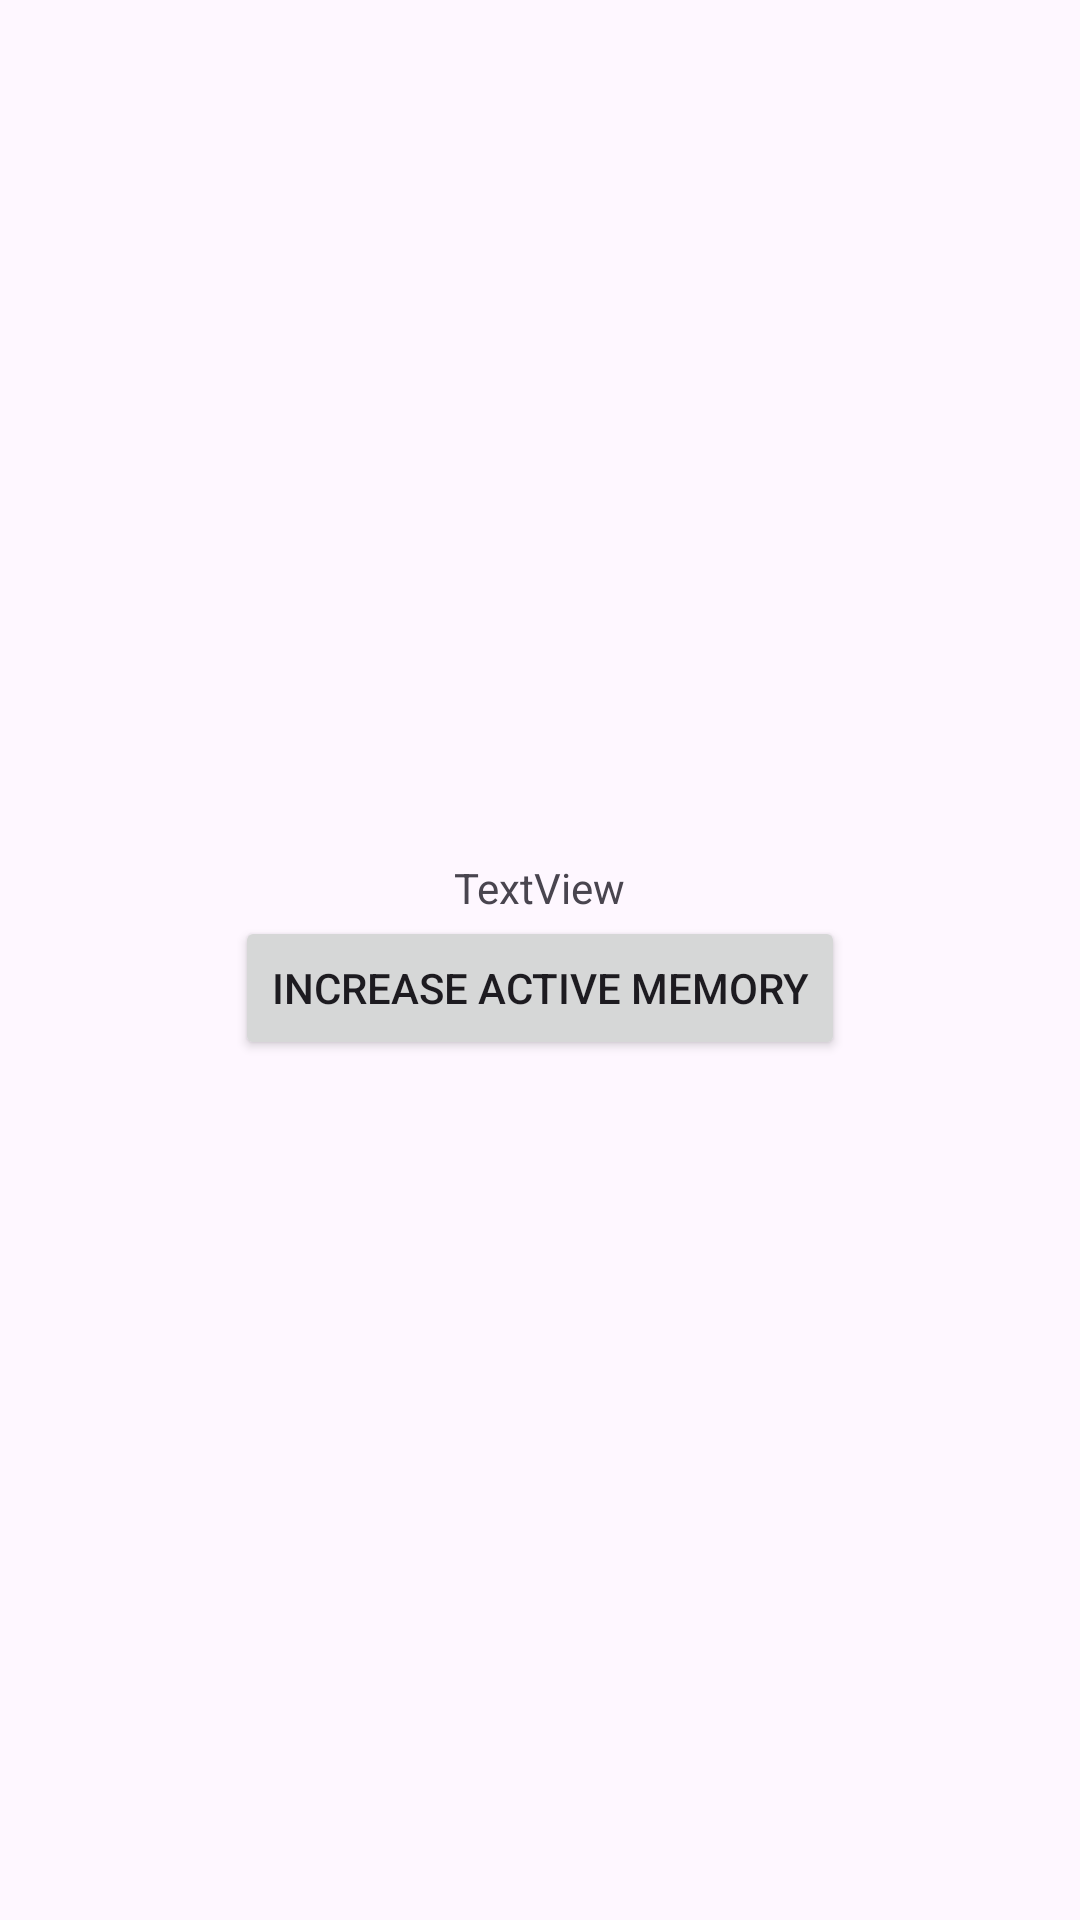

Android layout source for this screen:
<!-- AndroidManifest.xml: application theme Theme.AppWithConfigurationByDaggerScopes -->
<!-- res/layout/fragment_only_active_memory.xml -->
<?xml version="1.0" encoding="utf-8"?>
<LinearLayout xmlns:android="http://schemas.android.com/apk/res/android"
    android:layout_width="match_parent"
    android:layout_height="match_parent"
    android:gravity="center_horizontal|center_vertical"
    android:orientation="vertical">

    <TextView
        android:id="@+id/activeMemoryCountDetailsText"
        android:layout_width="wrap_content"
        android:layout_height="wrap_content"
        android:text="TextView" />

    <Button
        android:id="@+id/activeMemoryCountDetailsButton"
        android:layout_width="wrap_content"
        android:layout_height="wrap_content"
        android:text="Increase active memory" />
</LinearLayout>
<!-- resources referenced by this layout -->
<resources>
  <style name="Theme.AppWithConfigurationByDaggerScopes" parent="Base.Theme.AppWithConfigurationByDaggerScopes" />
  <style name="Base.Theme.AppWithConfigurationByDaggerScopes" parent="Theme.Material3.DayNight.NoActionBar">
          
          
      </style>
</resources>
